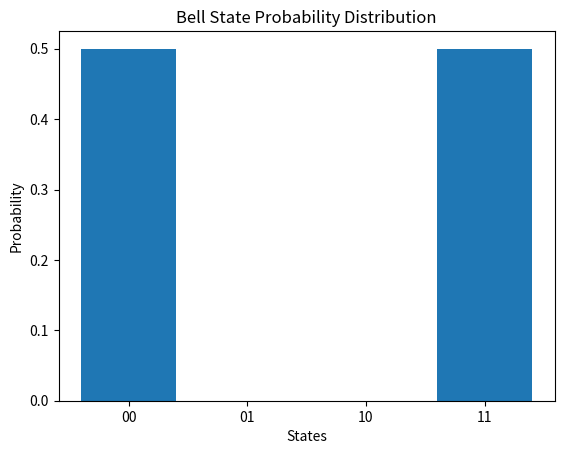

Python code for this plot:
import numpy as np
import matplotlib.pyplot as plt #type : ignore 

A = np.array([1,0])
state=np.kron(A,A)           #create a |00> state by taking the tensor product of two zero qubits
print("zero qubit state 1 :", A)
print("Initial 2-qubit state |00> :", state)

H=1/np.sqrt(2) * np.array([[1,1],[1,-1]])
print("HADAMARD GATE :", H) 

I = np.array([
    [1,0],
    [0,1]
])

H_first = np.kron(H,I)  # Apply Hadamard to the first qubit and Identity to the second qubit

result = H_first @ state #apply the hadamard gate on the first qubit of the |00> state
print("after applying hadamard gate on first qubit ")
print(result)

CNOT = np.array([
    [1,0,0,0],
    [0,1,0,0],
    [0,0,0,1],
    [0,0,1,0]
])
bell_state = CNOT @ result   # Apply CNOT: 
print("Bell state :")        # |00> remains |00>  # |10> becomes |11>  
print(bell_state)            # Result: (|00> + |11>)/√2


p=np.abs(bell_state)**2  #compute the probabilities
states = ['00','01','10','11']

plt.bar(states, p)
plt.title("Bell State Probability Distribution")
plt.xlabel("States")
plt.ylabel("Probability")
plt.show()
print("00 probability :", p[0])
print("01 probability :", p[1])
print("10 probability :", p[2])
print("11 probability :", p[3])
outcomes = ['00','01','10','11']
answer = np.random.choice(outcomes,p=p) #simulate measurement by randomly choosing an outcome based on the probabilities 
print("outcomes are : ", outcomes)
print("Measured State :", answer)
